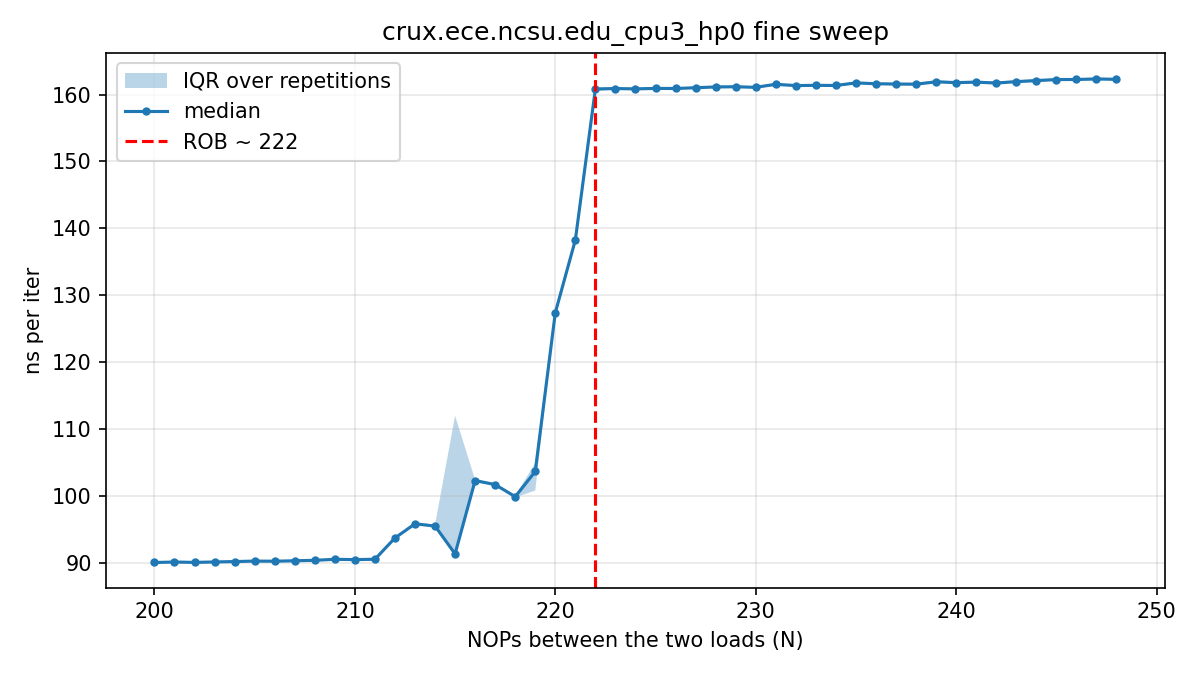

The file beside this chart, header and first rows:
# core=3 buf_MiB=512 iters=20000 reps=30…
nops, rep, tsc_per_iter, ns_per_iter
200, 0, 270.1, 90.03
201, 0, 270.9, 90.32
202, 0, 270.4, 90.15
203, 0, 270.9, 90.31
204, 0, 269.9, 89.96
205, 0, 270.7, 90.23
206, 0, 271.3, 90.43
207, 0, 271.6, 90.55
208, 0, 271.1, 90.39
209, 0, 272.1, 90.70
210, 0, 271.5, 90.51
211, 0, 272.1, 90.69
212, 0, 281.3, 93.77
213, 0, 286.5, 95.51
214, 0, 286.4, 95.46
215, 0, 273.3, 91.12
216, 0, 306.9, 102.3
217, 0, 305, 101.7
218, 0, 300.3, 100.1
219, 0, 299.9, 99.98
220, 0, 382.5, 127.5
221, 0, 415.3, 138.4
222, 0, 483.4, 161.1
223, 0, 483.3, 161.1
224, 0, 483.2, 161.1
225, 0, 482.9, 161
226, 0, 483.4, 161.1
227, 0, 484.4, 161.5
228, 0, 483.9, 161.3
229, 0, 484.4, 161.5
230, 0, 483.9, 161.3
231, 0, 484.9, 161.6
232, 0, 484.1, 161.4
233, 0, 483.7, 161.2
234, 0, 484.2, 161.4
235, 0, 485.5, 161.8
236, 0, 485.5, 161.8
237, 0, 484.7, 161.6
238, 0, 485.1, 161.7
239, 0, 485.1, 161.7
240, 0, 485.4, 161.8
241, 0, 485.5, 161.8
242, 0, 486.7, 162.2
243, 0, 487.3, 162.4
244, 0, 487.4, 162.5
245, 0, 487.4, 162.5
246, 0, 487.3, 162.4
247, 0, 487.7, 162.6
248, 0, 487.3, 162.4
200, 1, 270.3, 90.11
201, 1, 270.3, 90.10
202, 1, 269.8, 89.93
203, 1, 269.9, 89.97
204, 1, 270.4, 90.12
205, 1, 270.1, 90.04
206, 1, 270.4, 90.15
207, 1, 271.1, 90.38
208, 1, 271.5, 90.52
209, 1, 271.4, 90.49
... 1,411 more rows
